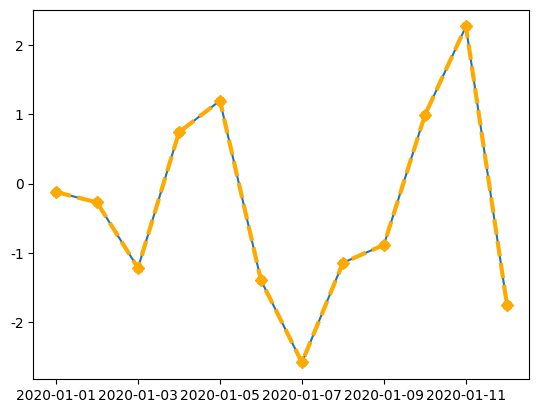

Generate this figure with matplotlib:
import pandas as pd
import numpy as np

dates = pd.date_range('20200101', periods=12)
df = pd.DataFrame(np.random.randn(12,4), index=dates, columns=list('ABCD'))
df

#                    A         B         C         D
# 2020-01-01  0.046485 -0.556209  1.062881 -1.174129
# 2020-01-02  1.066051 -0.343081  1.054913  1.601051
# 2020-01-03  0.191064 -0.386905  0.516403  0.259818
# 2020-01-04 -0.168462 -1.488041 -0.457658  0.913574
# 2020-01-05 -0.502614  1.235633 -0.578284 -0.362737
# 2020-01-06 -0.193310  0.652285 -0.346359  0.347364
# 2020-01-07  2.308562 -0.679108  0.856449  0.490840
# 2020-01-08  0.871489  0.338133 -0.163669  0.300147
# 2020-01-09 -1.245250  0.667357 -1.287782  1.494880
# 2020-01-10  0.387925 -1.058867 -0.397298  0.514921
# 2020-01-11 -0.440884  0.904307  1.338720  0.612919
# 2020-01-12 -0.864941 -0.358934 -0.203868 -1.191186

import matplotlib.pyplot as plt
plt.plot(df.index, df['A'], )
plt.show()

plt.plot(df.index, df['A'], 
        color='#FFAA00',    # 颜色
        linestyle='--',     # 线条样式
        linewidth=3,        # 线条宽度
        marker='D')         # 点标记

plt.show()

# seaborn其实是在matplotlib的基础上进行了更高级的API封装，从而使绘图更容易、更美观
import seaborn as sns
# 绘制散点图
plt.scatter(df.index, df['A'])
plt.show()

# 美化plt
sns.set_style('darkgrid')
plt.scatter(df.index, df['A'])
plt.show()
